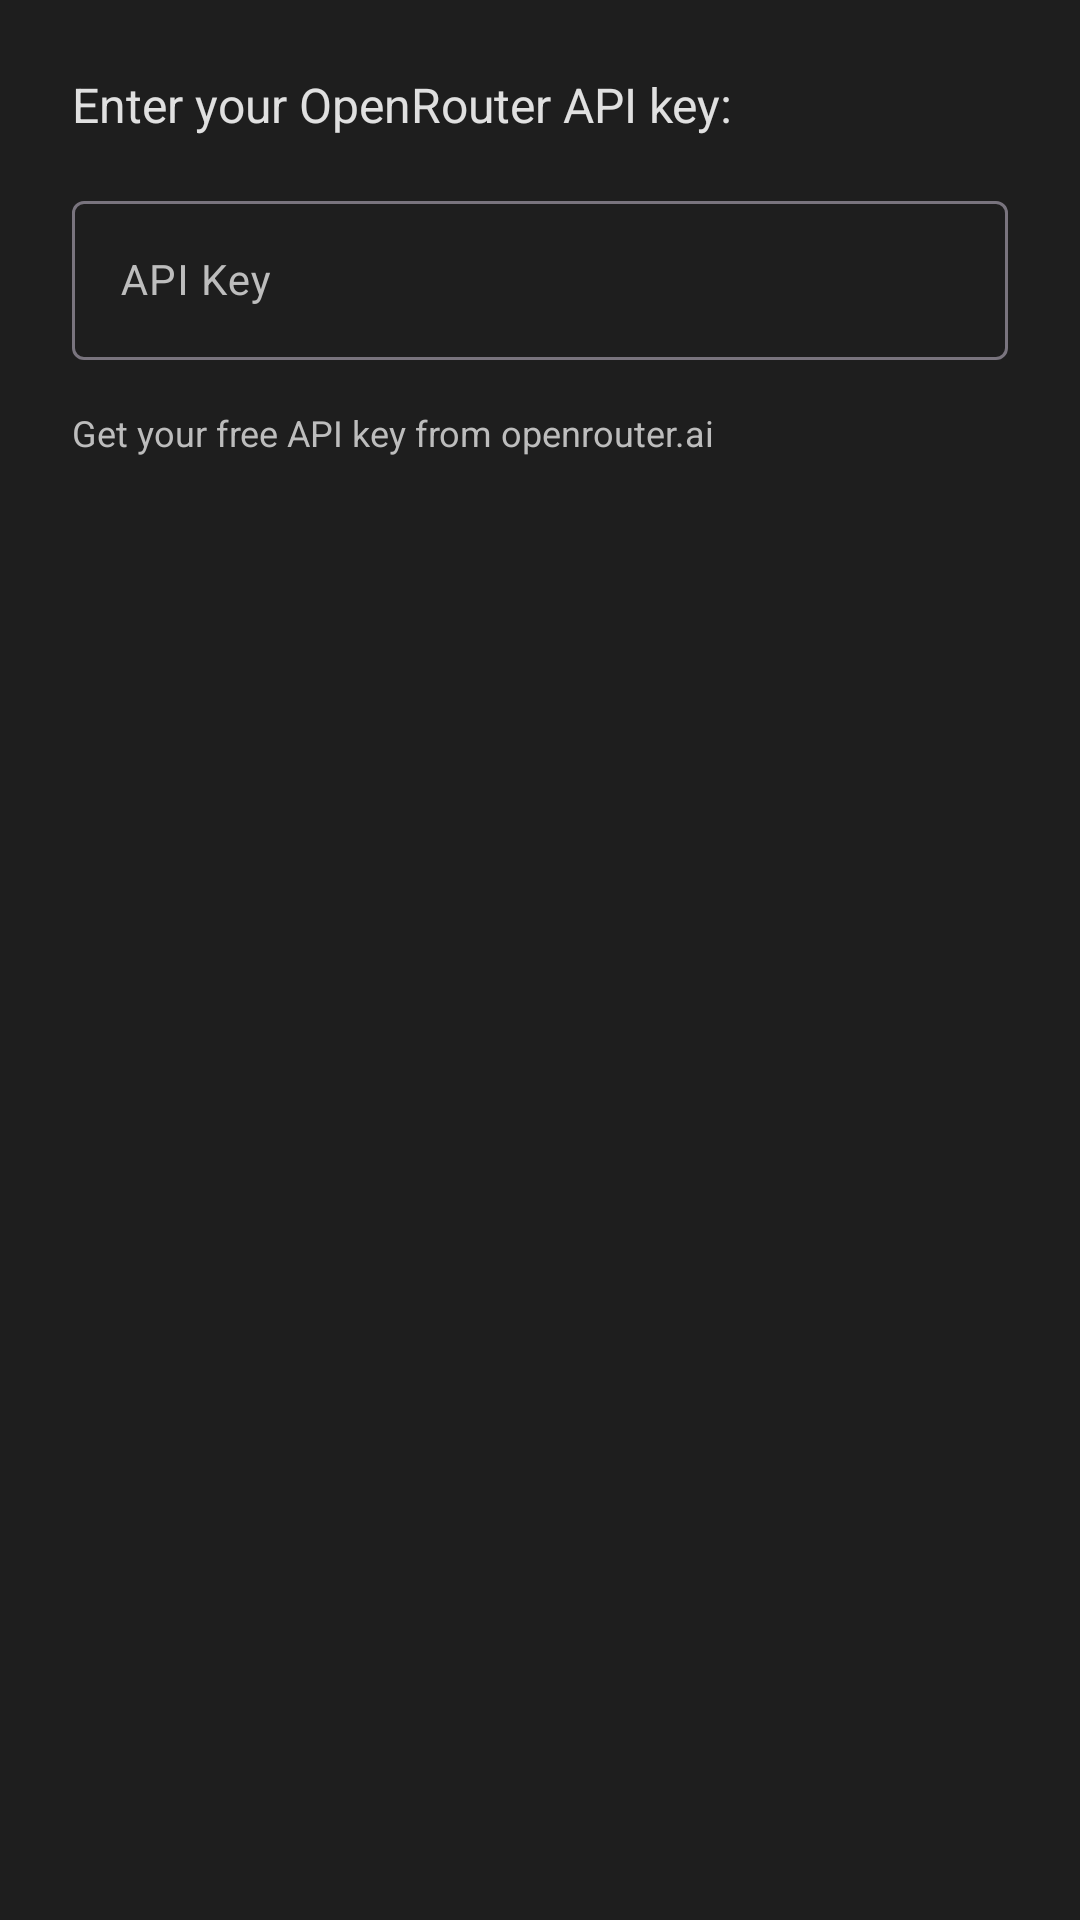

Reconstruct the res/layout file that produces this screen, plus the resources it refers to.
<!-- AndroidManifest.xml: application theme Theme.AndroidImageApp -->
<!-- res/layout/dialog_api_key.xml -->
<?xml version="1.0" encoding="utf-8"?>
<LinearLayout xmlns:android="http://schemas.android.com/apk/res/android"
    android:layout_width="match_parent"
    android:layout_height="wrap_content"
    android:orientation="vertical"
    android:padding="24dp">

    <TextView
        android:layout_width="match_parent"
        android:layout_height="wrap_content"
        android:layout_marginBottom="16dp"
        android:text="Enter your OpenRouter API key:"
        android:textColor="@color/text_primary"
        android:textSize="16sp" />

    <com.google.android.material.textfield.TextInputLayout
        android:layout_width="match_parent"
        android:layout_height="wrap_content"
        android:layout_marginBottom="16dp"
        android:hint="API Key"
        android:textColorHint="@color/text_secondary">

        <com.google.android.material.textfield.TextInputEditText
            android:id="@+id/etApiKey"
            android:layout_width="match_parent"
            android:layout_height="wrap_content"
            android:inputType="textPassword"
            android:textColor="@color/text_primary"
            android:textSize="14sp" />

    </com.google.android.material.textfield.TextInputLayout>

    <TextView
        android:layout_width="match_parent"
        android:layout_height="wrap_content"
        android:text="Get your free API key from openrouter.ai"
        android:textColor="@color/text_secondary"
        android:textSize="12sp" />

</LinearLayout>
<!-- resources referenced by this layout -->
<resources>
  <color name="text_primary">#E0E0E0</color>
  <color name="text_secondary">#BDBDBD</color>
  <style name="Theme.AndroidImageApp" parent="Theme.Material3.DayNight.NoActionBar">
          
          <item name="colorPrimary">@color/accent_primary</item>
          <item name="colorPrimaryVariant">@color/accent_secondary</item>
          <item name="colorOnPrimary">@color/text_on_primary</item>
          
          <item name="colorSecondary">@color/accent_secondary</item>
          <item name="colorSecondaryVariant">@color/accent_tertiary</item>
          <item name="colorOnSecondary">@color/text_on_primary</item>
          
          <item name="android:statusBarColor">@color/background_primary</item>
          <item name="android:navigationBarColor">@color/background_primary</item>
          <item name="android:windowLightStatusBar">false</item>
          <item name="android:windowLightNavigationBar">false</item>
          
          <item name="android:windowBackground">@color/background_primary</item>
          <item name="colorSurface">@color/surface_primary</item>
          <item name="colorOnSurface">@color/text_primary</item>
          
          <item name="android:textColorPrimary">@color/text_primary</item>
          <item name="android:textColorSecondary">@color/text_secondary</item>
      </style>
  <color name="accent_primary">#4FC3F7</color>
  <color name="accent_secondary">#9C27B0</color>
  <color name="text_on_primary">#FFFFFF</color>
  <color name="accent_tertiary">#FF7043</color>
  <color name="background_primary">#1E1E1E</color>
  <color name="surface_primary">#2D2D30</color>
</resources>
